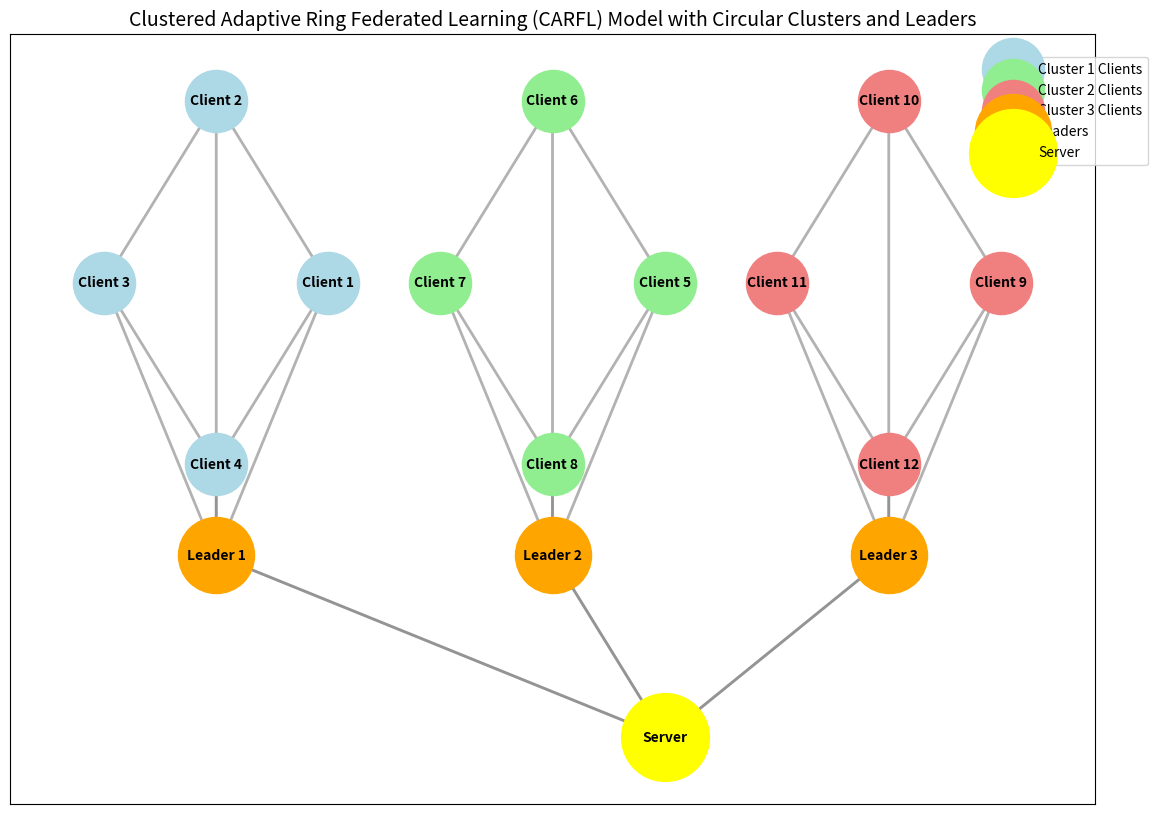

Here is the Python script that generated this plot:
# -*- coding: utf-8 -*-
"""
Created on Fri May 17 15:13:29 2024

@author: faranak
"""

import math
import networkx as nx
import matplotlib.pyplot as plt

# Define clusters of clients with interconnections within clusters
clusters = {
    "Cluster 1": ["Client 1", "Client 2", "Client 3", "Client 4"],
    "Cluster 2": ["Client 5", "Client 6", "Client 7", "Client 8"],
    "Cluster 3": ["Client 9", "Client 10", "Client 11", "Client 12"]
}
server = "Server"
leaders = ["Leader 1", "Leader 2", "Leader 3"]

# Create a graph
G = nx.DiGraph()

# Add server node
G.add_node(server)

# Define positions of nodes manually for better visualization
pos = {}

# Define positions for clients in clusters in circular shapes
radius = 2
angle_step = 360 / 4  # 4 clients per cluster

for cluster_id, (cluster_name, clients) in enumerate(clusters.items(), start=1):
    center_x, center_y = (cluster_id - 1) * 6, 0  # space out clusters horizontally
    for i, client in enumerate(clients):
        angle = math.radians(angle_step * i)
        x = center_x + radius * math.cos(angle)
        y = center_y + radius * math.sin(angle)
        pos[client] = (x, y)
        G.add_node(client)

    # Add leader node for the cluster
    leader = leaders.pop(0)
    G.add_node(leader)
    pos[leader] = (center_x, center_y - radius - 1)  # place leader below the cluster
    
    # Connect clients within the cluster (circular connections)
    for i in range(len(clients)):
        G.add_edge(clients[i], clients[(i + 1) % len(clients)])  # Ring topology within the cluster

    # Connect clients to the leader
    for client in clients:
        G.add_edge(client, leader)  # Clients send updates to the leader

    # Connect leader to the server
    G.add_edge(leader, server)  # Leader sends updates to the server
    G.add_edge(server, leader)  # Server sends the updated model to the leader



# Adjust server position to be lower
pos[server] = (8, -5)

plt.figure(figsize=(14, 10))

# Draw nodes with different colors for clients, leaders, and server
colors = ["lightblue", "lightgreen", "lightcoral"]
for i, cluster in enumerate(clusters.values()):
    nx.draw_networkx_nodes(G, pos, nodelist=cluster, node_color=colors[i], node_size=2000, label=f"Cluster {i + 1} Clients")
nx.draw_networkx_nodes(G, pos, nodelist=["Leader 1", "Leader 2", "Leader 3"], node_color="orange", node_size=3000, label="Leaders")
nx.draw_networkx_nodes(G, pos, nodelist=[server], node_color="yellow", node_size=4000, label="Server")

# Draw edges
nx.draw_networkx_edges(G, pos, width=2, alpha=0.6, edge_color="gray")

# Draw labels
nx.draw_networkx_labels(G, pos, font_size=10, font_weight="bold")

# Display the model diagram
plt.title("Clustered Adaptive Ring Federated Learning (CARFL) Model with Circular Clusters and Leaders", fontsize=14)
plt.legend(scatterpoints=1, loc="center left", bbox_to_anchor=(0.9, 0.9))
plt.show()
